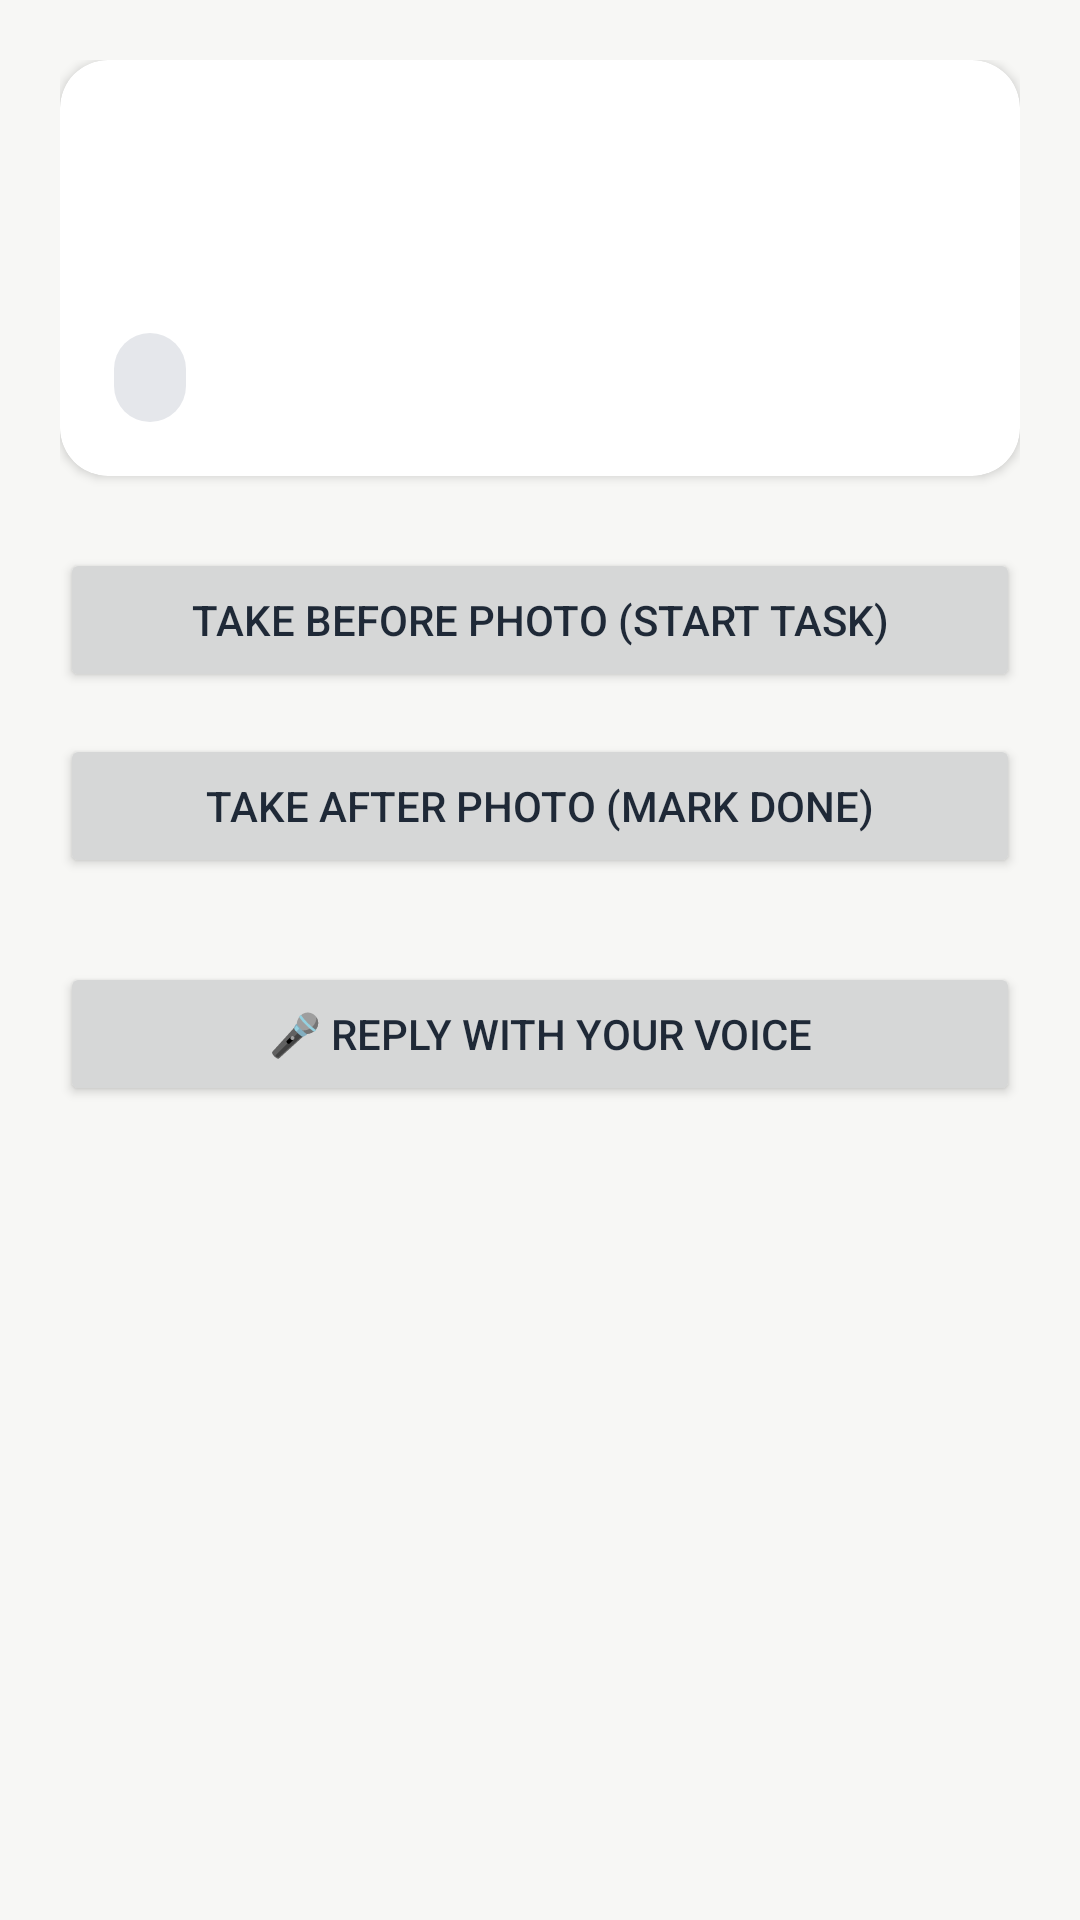

This screen was rendered from an Android layout file. Write that file and the resources it references.
<!-- AndroidManifest.xml: application theme Theme.SiteComms -->
<!-- res/layout/activity_task_detail.xml -->
<?xml version="1.0" encoding="utf-8"?>
<androidx.core.widget.NestedScrollView xmlns:android="http://schemas.android.com/apk/res/android"
    xmlns:app="http://schemas.android.com/apk/res-auto"
    android:layout_width="match_parent"
    android:layout_height="match_parent"
    android:background="@color/background"
    android:fillViewport="true">

    <LinearLayout
        android:layout_width="match_parent"
        android:layout_height="wrap_content"
        android:orientation="vertical"
        android:padding="20dp">

        <com.google.android.material.card.MaterialCardView
            android:layout_width="match_parent"
            android:layout_height="wrap_content"
            app:cardCornerRadius="16dp"
            app:cardElevation="2dp"
            app:cardBackgroundColor="@color/surface">

            <LinearLayout
                android:layout_width="match_parent"
                android:layout_height="wrap_content"
                android:orientation="vertical"
                android:padding="18dp">

                <TextView
                    android:id="@+id/detailTitle"
                    android:layout_width="match_parent"
                    android:layout_height="wrap_content"
                    android:textStyle="bold"
                    android:textSize="22sp"
                    android:textColor="@color/text_primary" />

                <TextView
                    android:id="@+id/detailDescription"
                    android:layout_width="match_parent"
                    android:layout_height="wrap_content"
                    android:textSize="16sp"
                    android:textColor="@color/text_secondary"
                    android:layout_marginTop="8dp" />

                <TextView
                    android:id="@+id/detailPhotoRequirement"
                    android:layout_width="match_parent"
                    android:layout_height="wrap_content"
                    android:textStyle="italic"
                    android:textColor="@color/status_warning"
                    android:background="@drawable/bg_pill"
                    android:backgroundTint="@color/status_warning_bg"
                    android:padding="12dp"
                    android:layout_marginTop="14dp"
                    android:visibility="gone" />

                <TextView
                    android:id="@+id/detailStatus"
                    android:layout_width="wrap_content"
                    android:layout_height="wrap_content"
                    android:textSize="13sp"
                    android:textStyle="bold"
                    android:textColor="@color/status_neutral"
                    android:background="@drawable/bg_pill"
                    android:backgroundTint="@color/status_neutral_bg"
                    android:paddingHorizontal="12dp"
                    android:paddingVertical="6dp"
                    android:layout_marginTop="14dp" />

            </LinearLayout>

        </com.google.android.material.card.MaterialCardView>

        <Button
            android:id="@+id/beforePhotoButton"
            android:layout_width="match_parent"
            android:layout_height="wrap_content"
            android:layout_marginTop="24dp"
            android:text="Take Before Photo (start task)" />

        <com.google.android.material.card.MaterialCardView
            android:id="@+id/beforePhotoProgress"
            android:layout_width="match_parent"
            android:layout_height="wrap_content"
            android:layout_marginTop="10dp"
            app:cardCornerRadius="14dp"
            app:cardElevation="0dp"
            app:cardBackgroundColor="@color/background"
            app:strokeColor="#E5E7EB"
            app:strokeWidth="1dp"
            android:visibility="gone">

            <LinearLayout
                android:layout_width="match_parent"
                android:layout_height="wrap_content"
                android:orientation="horizontal"
                android:gravity="center_vertical"
                android:padding="12dp">

                <ImageView
                    android:id="@+id/beforePhotoThumbnail"
                    android:layout_width="56dp"
                    android:layout_height="56dp"
                    android:scaleType="centerCrop"
                    android:background="@drawable/bg_photo_thumb"
                    android:clipToOutline="true" />

                <TextView
                    android:id="@+id/beforePhotoStatus"
                    android:layout_width="0dp"
                    android:layout_height="wrap_content"
                    android:layout_weight="1"
                    android:layout_marginStart="14dp"
                    android:textSize="15sp" />
            </LinearLayout>

        </com.google.android.material.card.MaterialCardView>

        <Button
            android:id="@+id/afterPhotoButton"
            android:layout_width="match_parent"
            android:layout_height="wrap_content"
            android:layout_marginTop="14dp"
            android:text="Take After Photo (mark done)" />

        <com.google.android.material.card.MaterialCardView
            android:id="@+id/afterPhotoProgress"
            android:layout_width="match_parent"
            android:layout_height="wrap_content"
            android:layout_marginTop="10dp"
            app:cardCornerRadius="14dp"
            app:cardElevation="0dp"
            app:cardBackgroundColor="@color/background"
            app:strokeColor="#E5E7EB"
            app:strokeWidth="1dp"
            android:visibility="gone">

            <LinearLayout
                android:layout_width="match_parent"
                android:layout_height="wrap_content"
                android:orientation="horizontal"
                android:gravity="center_vertical"
                android:padding="12dp">

                <ImageView
                    android:id="@+id/afterPhotoThumbnail"
                    android:layout_width="56dp"
                    android:layout_height="56dp"
                    android:scaleType="centerCrop"
                    android:background="@drawable/bg_photo_thumb"
                    android:clipToOutline="true" />

                <TextView
                    android:id="@+id/afterPhotoStatus"
                    android:layout_width="0dp"
                    android:layout_height="wrap_content"
                    android:layout_weight="1"
                    android:layout_marginStart="14dp"
                    android:textSize="15sp" />
            </LinearLayout>

        </com.google.android.material.card.MaterialCardView>

        <Button
            android:id="@+id/replyButton"
            android:layout_width="match_parent"
            android:layout_height="wrap_content"
            android:layout_marginTop="28dp"
            android:text="🎤 Reply with your voice" />

        <TextView
            android:id="@+id/replyStatus"
            android:layout_width="match_parent"
            android:layout_height="wrap_content"
            android:layout_marginTop="10dp"
            android:textColor="@color/text_secondary"
            android:textSize="14sp" />

    </LinearLayout>

</androidx.core.widget.NestedScrollView>
<!-- resources referenced by this layout -->
<resources>
  <color name="background">#F7F7F5</color>
  <color name="status_neutral">#374151</color>
  <color name="status_neutral_bg">#E5E7EB</color>
  <color name="status_warning">#92400E</color>
  <color name="status_warning_bg">#FEF3C7</color>
  <color name="surface">#FFFFFF</color>
  <color name="text_primary">#1F2937</color>
  <color name="text_secondary">#6B7280</color>
  <!-- drawable bg_pill (drawable) -->
  <?xml version="1.0" encoding="utf-8"?>
  <shape xmlns:android="http://schemas.android.com/apk/res/android"
      android:shape="rectangle">
      <solid android:color="#FFFFFF" />
      <corners android:radius="20dp" />
  </shape>
  <style name="Theme.SiteComms" parent="Theme.MaterialComponents.Light.NoActionBar">
          <item name="colorPrimary">@color/primary</item>
          <item name="colorPrimaryDark">@color/primary_dark</item>
          <item name="colorAccent">@color/accent</item>
          <item name="android:windowBackground">@color/background</item>
          <item name="materialButtonStyle">@style/Widget.SiteComms.Button</item>
          <item name="android:textColorPrimary">@color/text_primary</item>
          <item name="android:textColorSecondary">@color/text_secondary</item>
          <item name="android:textColorHint">@color/text_secondary</item>
          <item name="colorControlNormal">@color/text_secondary</item>
          <item name="colorControlActivated">@color/primary</item>
          <item name="colorOnSurface">@color/text_primary</item>
      </style>
  <color name="primary">#0F766E</color>
  <color name="primary_dark">#0B5C56</color>
  <color name="accent">#F59E0B</color>
  <style name="Widget.SiteComms.Button" parent="Widget.MaterialComponents.Button">
          <item name="cornerRadius">24dp</item>
          <item name="android:textAllCaps">false</item>
          <item name="android:paddingTop">14dp</item>
          <item name="android:paddingBottom">14dp</item>
          <item name="android:paddingStart">20dp</item>
          <item name="android:paddingEnd">20dp</item>
      </style>
</resources>
